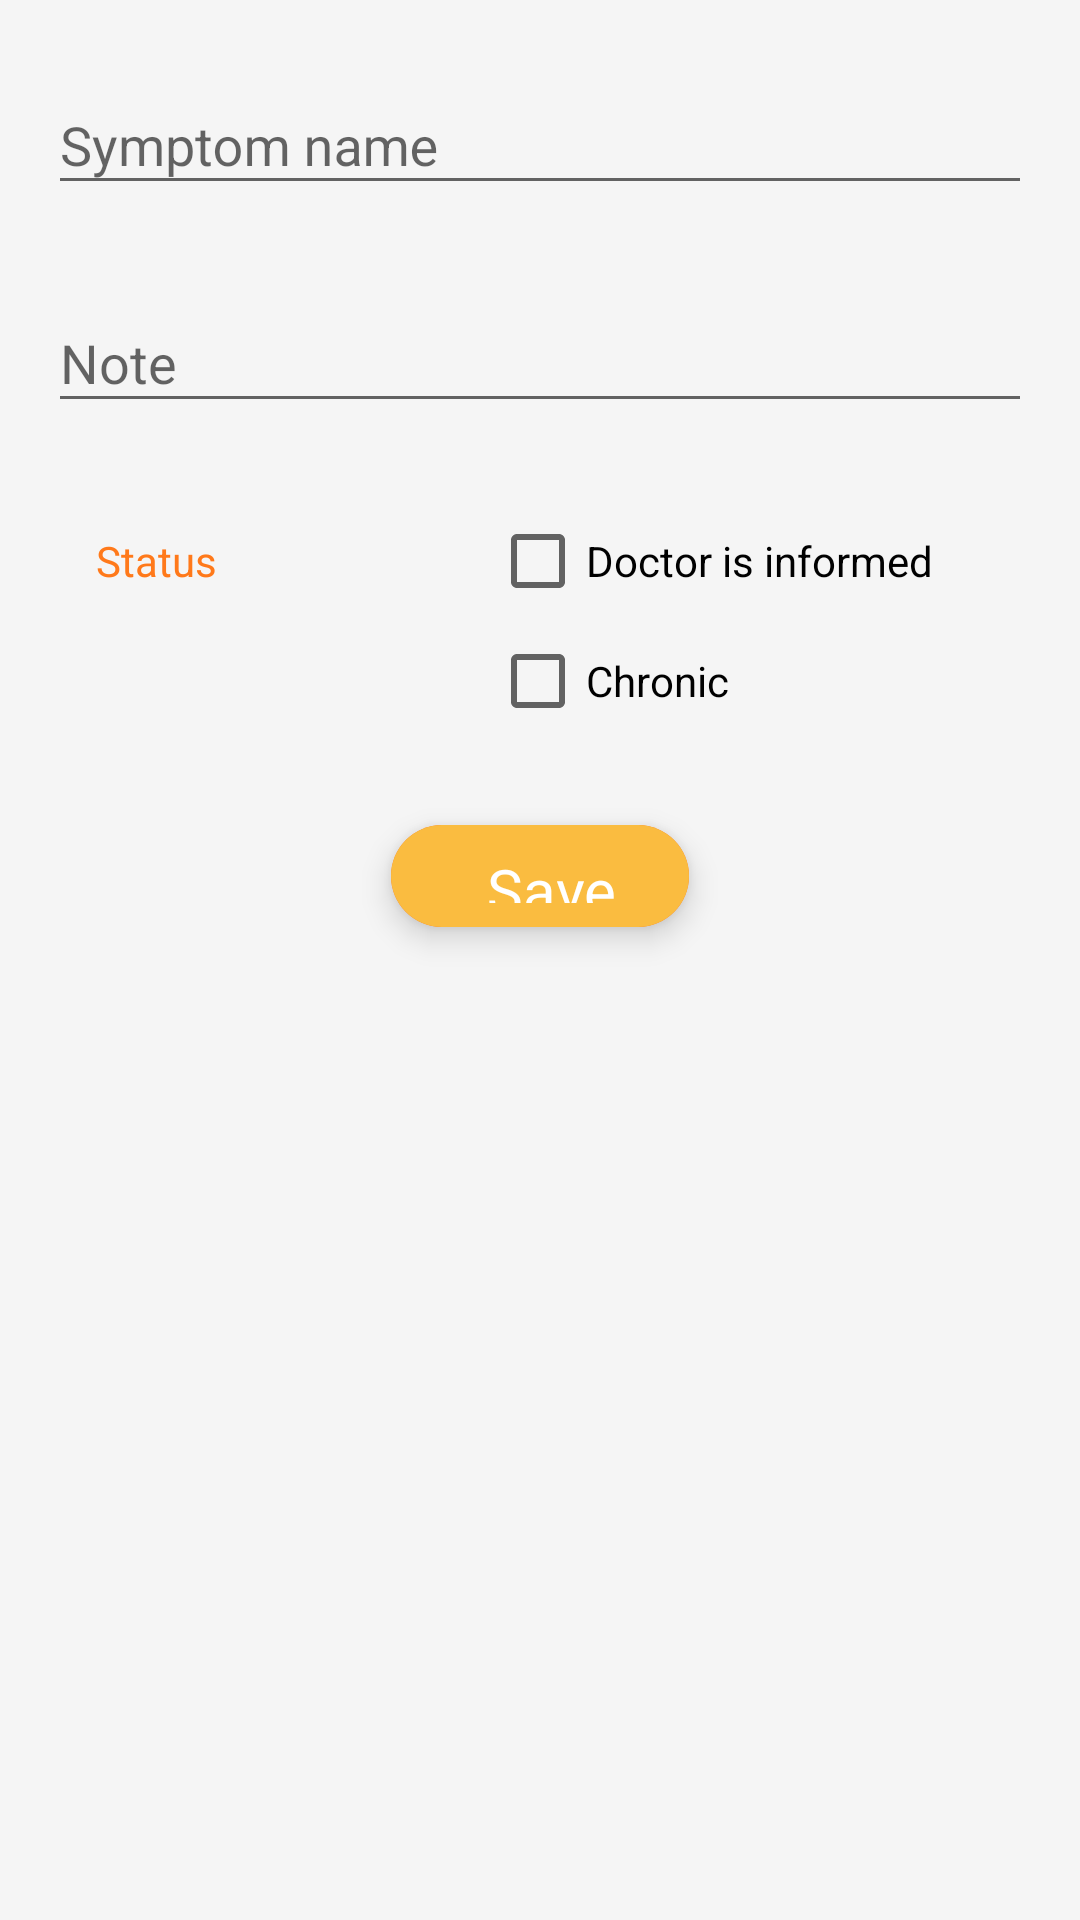

Write the Android layout XML for this screen, with the resource values it uses.
<!-- AndroidManifest.xml: application theme AppTheme -->
<!-- res/layout/activity_add_symptom.xml -->
<android.support.constraint.ConstraintLayout xmlns:android="http://schemas.android.com/apk/res/android"
    xmlns:app="http://schemas.android.com/apk/res-auto"
    android:layout_width="match_parent"
    android:layout_height="match_parent"
    android:background="@color/colorPrimaryBackground">

    <include
        layout="@layout/add_symptom"
        android:layout_width="match_parent"
        android:layout_height="wrap_content"
        android:layout_marginTop="@dimen/activity_vertical_margin"
        android:layout_marginBottom="@dimen/activity_vertical_margin"
        android:layout_marginStart="@dimen/activity_horizontal_margin"
        android:layout_marginEnd="@dimen/activity_horizontal_margin"
        app:layout_constraintBottom_toBottomOf="parent"
        app:layout_constraintEnd_toEndOf="parent"
        app:layout_constraintStart_toStartOf="parent"
        app:layout_constraintTop_toTopOf="parent"
        app:layout_constraintVertical_bias="0.0" />

</android.support.constraint.ConstraintLayout>
<!-- res/layout/add_symptom.xml (included above) -->
<?xml version="1.0" encoding="utf-8"?>
<android.support.constraint.ConstraintLayout xmlns:android="http://schemas.android.com/apk/res/android"
    xmlns:app="http://schemas.android.com/apk/res-auto"
    xmlns:tools="http://schemas.android.com/tools"
    android:layout_width="match_parent"
    android:layout_height="wrap_content"
    tools:context=".ui.AddSymptomActivity">

    <android.support.design.widget.TextInputLayout
        android:id="@+id/textInputLayoutName"
        android:layout_width="match_parent"
        android:layout_height="wrap_content"
        app:errorEnabled="true">

        <android.support.design.widget.TextInputEditText
            android:id="@+id/editSymptomName"
            android:layout_width="match_parent"
            android:layout_height="wrap_content"
            android:inputType="textCapWords"
            android:hint="@string/hint_symptom_name" />

    </android.support.design.widget.TextInputLayout>

    <android.support.design.widget.TextInputLayout
        android:id="@+id/textInputLayoutNote"
        android:layout_width="match_parent"
        android:layout_height="wrap_content"
        app:errorEnabled="true"
        app:layout_constraintTop_toBottomOf="@id/textInputLayoutName">

        <android.support.design.widget.TextInputEditText
            android:id="@+id/addNote"
            android:layout_width="match_parent"
            android:layout_height="wrap_content"
            android:inputType="textCapSentences"
            android:hint="@string/hint_add_note"/>

    </android.support.design.widget.TextInputLayout>

    <android.support.constraint.Guideline
        android:id="@+id/middleGutter"
        android:layout_width="wrap_content"
        android:layout_height="wrap_content"
        android:orientation="vertical"
        app:layout_constraintGuide_percent="0.4" />

    <TextView
        android:id="@+id/label_status"
        android:layout_width="wrap_content"
        android:layout_height="wrap_content"
        android:layout_marginStart="16dp"
        android:layout_marginTop="16dp"
        android:text="@string/label_status"
        android:textColor="@color/colorAccent"
        app:layout_constraintStart_toStartOf="parent"
        app:layout_constraintTop_toBottomOf="@+id/textInputLayoutNote" />

    <CheckBox
        android:id="@+id/radioStatusChronic"
        android:layout_width="wrap_content"
        android:layout_height="wrap_content"
        android:layout_marginStart="16dp"
        android:layout_marginTop="8dp"
        android:text="@string/status_chronic"
        app:layout_constraintStart_toStartOf="@+id/middleGutter"
        app:layout_constraintTop_toBottomOf="@+id/radioStatusDoctor" />

    <CheckBox
        android:id="@+id/radioStatusDoctor"
        android:layout_width="171dp"
        android:layout_height="wrap_content"
        android:layout_marginStart="16dp"
        android:text="@string/status_doctor_informed"
        app:layout_constraintBaseline_toBaselineOf="@+id/label_status"
        app:layout_constraintStart_toStartOf="@+id/middleGutter" />

    <android.support.constraint.ConstraintLayout
        android:id="@+id/button_like_action_save"
        android:layout_width="wrap_content"
        android:layout_height="wrap_content"
        android:layout_marginBottom="16dp"
        android:layout_marginTop="32dp"
        android:background="@drawable/background_button_save"
        android:padding="@dimen/save_button_padding"
        android:elevation="6dp"
        android:clickable="true"
        android:focusable="true"
        app:layout_constraintBottom_toBottomOf="parent"
        app:layout_constraintEnd_toEndOf="parent"
        app:layout_constraintStart_toStartOf="parent"
        app:layout_constraintTop_toBottomOf="@+id/radioStatusChronic">

        <ImageView
            android:id="@+id/imageView"
            android:layout_width="wrap_content"
            android:layout_height="wrap_content"
            android:layout_marginStart="8dp"
            android:src="@drawable/ic_action_add_light"
            app:layout_constraintBottom_toBottomOf="parent"
            app:layout_constraintStart_toStartOf="parent"
            app:layout_constraintTop_toTopOf="parent" />

        <TextView
            android:id="@+id/fab"
            android:layout_width="wrap_content"
            android:layout_height="wrap_content"
            android:layout_marginEnd="16dp"
            android:layout_marginStart="16dp"
            android:text="Save"
            android:textColor="@android:color/white"
            android:textSize="20sp"
            app:layout_constraintBottom_toTopOf="@+id/imageView"
            app:layout_constraintEnd_toEndOf="parent"
            app:layout_constraintStart_toEndOf="@+id/imageView"
            app:layout_constraintTop_toBottomOf="parent" />

    </android.support.constraint.ConstraintLayout>

</android.support.constraint.ConstraintLayout>
<!-- resources referenced by this layout -->
<resources>
  <color name="colorAccent">#FF791A</color>
  <color name="colorPrimaryBackground">#F5F5F5</color>
  <dimen name="activity_horizontal_margin">16dp</dimen>
  <dimen name="activity_vertical_margin">16dp</dimen>
  <dimen name="save_button_padding">8dp</dimen>
  <!-- drawable background_button_save (drawable) -->
  <?xml version="1.0" encoding="utf-8"?>
  <shape
      xmlns:android="http://schemas.android.com/apk/res/android"
      android:shape="rectangle">
  
      <solid
          android:color="@color/amber"/>
  
      <size
          android:width="48dp"
          android:height="48dp"/>
      <corners
          android:radius="24dp"/>
  </shape>
  <string name="hint_add_note">Note</string>
  <string name="hint_symptom_name">Symptom name</string>
  <string name="label_status">Status</string>
  <string name="status_chronic">Chronic</string>
  <string name="status_doctor_informed">Doctor is informed</string>
  <style name="AppTheme" parent="Theme.AppCompat.Light.DarkActionBar">
          
          <item name="colorPrimary">@color/colorPrimary</item>
          <item name="colorPrimaryDark">@color/colorPrimaryDark</item>
          <item name="colorAccent">@color/colorAccent</item>
      </style>
  <color name="amber">#fabc40</color>
  <color name="colorPrimary">#00a6af</color>
  <color name="colorPrimaryDark">#007789</color>
</resources>
